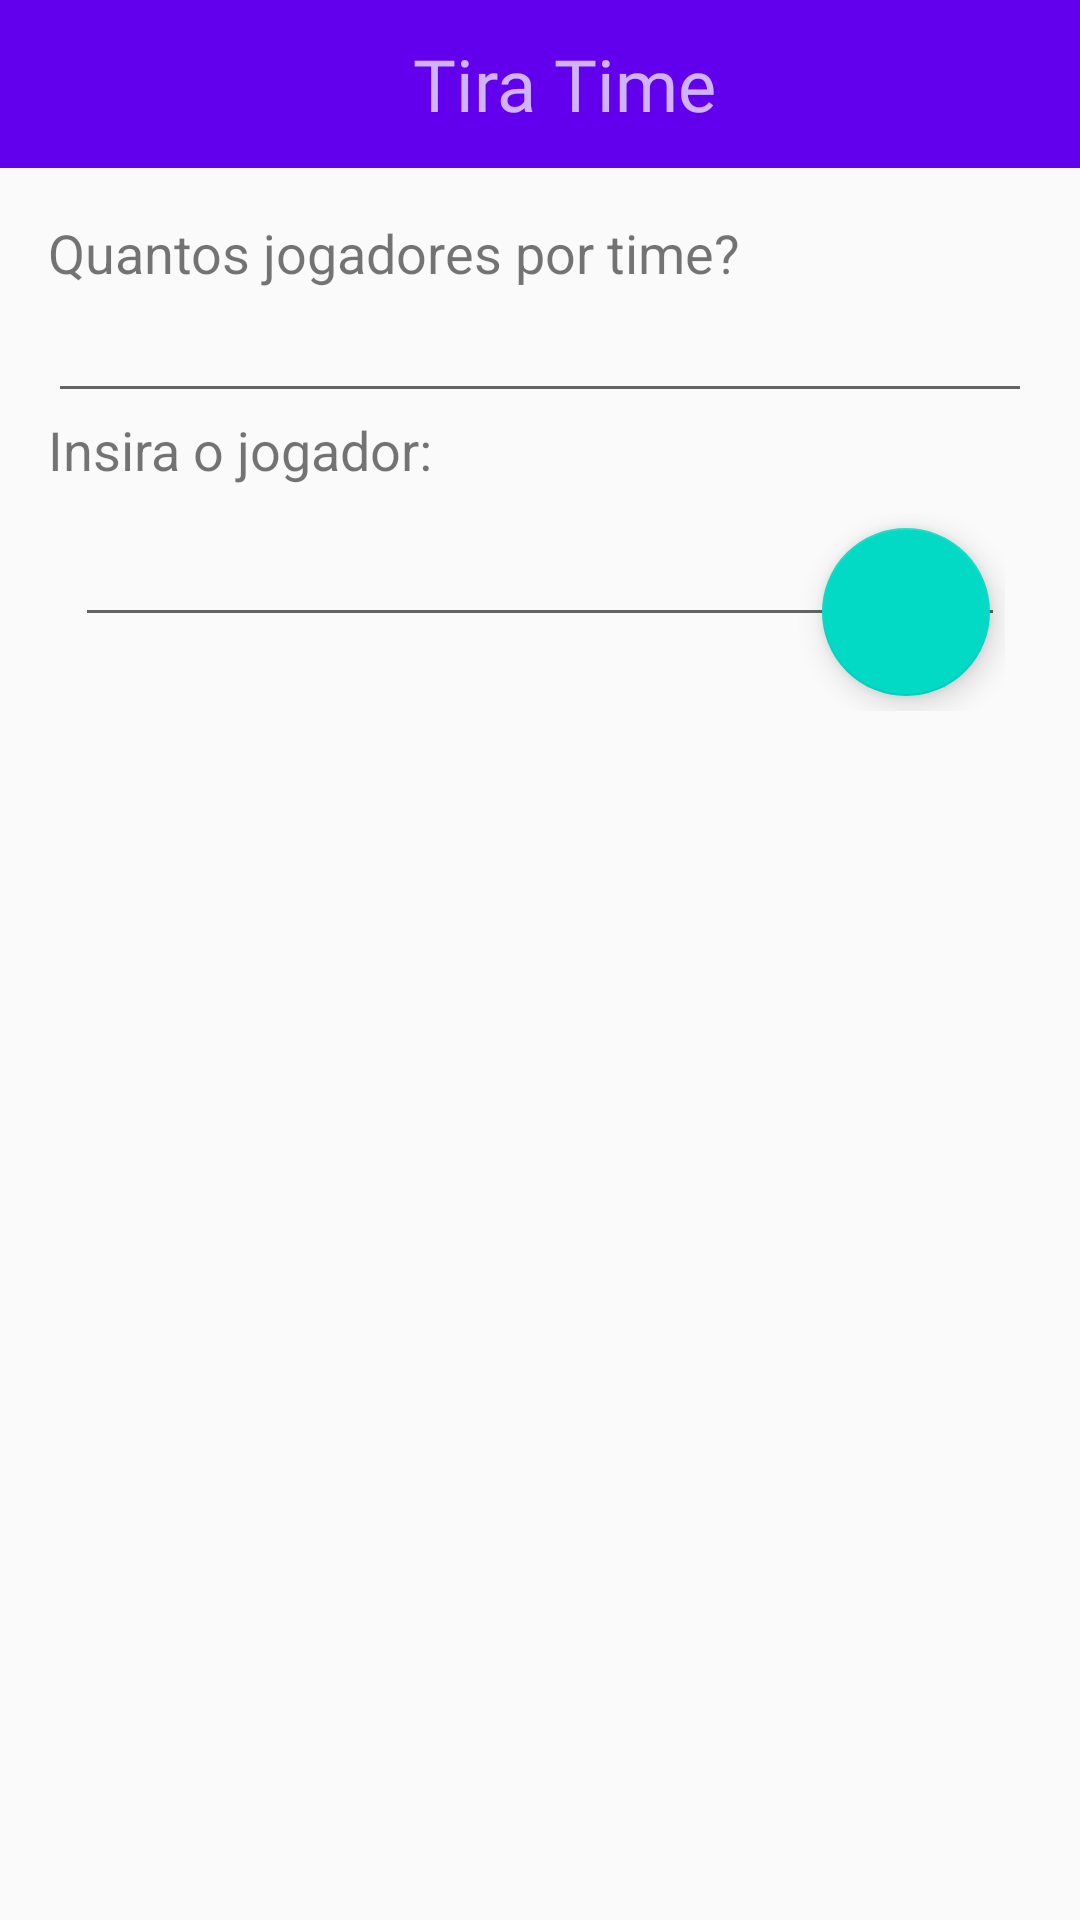

Write the Android layout XML for this screen, with the resource values it uses.
<!-- AndroidManifest.xml: application theme AppTheme -->
<!-- res/layout/activity_main.xml -->
<?xml version="1.0" encoding="utf-8"?>
<LinearLayout xmlns:android="http://schemas.android.com/apk/res/android"
    xmlns:app="http://schemas.android.com/apk/res-auto"
    xmlns:tools="http://schemas.android.com/tools"
    android:layout_width="match_parent"
    android:layout_height="match_parent"
    android:orientation="vertical"
    tools:context=".MainActivity">

    <include layout="@layout/include_toolbar"/>
    
    <ScrollView
        android:layout_width="match_parent"
        android:layout_height="match_parent"
        android:fillViewport="true">
        <LinearLayout
            android:layout_width="match_parent"
            android:layout_height="match_parent"
            android:orientation="vertical"
            android:padding="@dimen/PaddingPadrao">


            <TextView
                android:layout_width="match_parent"
                android:layout_height="wrap_content"
                android:text="Quantos jogadores por time?"
                android:textSize="18sp" />
            <EditText
                android:layout_width="match_parent"
                android:layout_height="wrap_content"
                android:id="@+id/editTextNumJogadores"
                android:ems="10"
                android:inputType="number"/>

            <TextView
                android:layout_width="match_parent"
                android:layout_height="wrap_content"
                android:text="Insira o jogador:"
                android:textSize="18sp" />

            <FrameLayout
                android:layout_width="match_parent"
                android:layout_height="wrap_content"
                android:orientation="horizontal"
                xmlns:android="http://schemas.android.com/apk/res/android"
                xmlns:app="http://schemas.android.com/apk/res-auto"
                xmlns:tools="http://schemas.android.com/tools"
                android:padding="9dp">

                <EditText
                    android:id="@+id/editTextNome"
                    android:layout_width="match_parent"
                    android:layout_height="wrap_content"
                    android:ems="10"
                    android:inputType="text" />

                <android.support.design.widget.FloatingActionButton
                    android:id="@+id/addJogador"
                    android:layout_width="wrap_content"
                    android:layout_height="wrap_content"
                    android:layout_gravity="right"
                    android:layout_margin="5dp"
                    android:clickable="true"
                    app:srcCompat="@drawable/ic_add_white_24dp"
                    tools:ignore="MissingPrefix" />


                

            </FrameLayout>


                <ListView
                    android:id="@+id/listViewNomes"
                    android:layout_width="match_parent"
                    android:layout_height="0dip"
                    android:layout_weight="1"
                    android:longClickable="true"/>

                <Button
                    android:layout_width="match_parent"
                    android:layout_height="wrap_content"
                    android:id="@+id/btnSortear"
                    android:text="Sortear Times"
                    android:visibility="invisible"/>

        </LinearLayout>
    </ScrollView>

</LinearLayout>
<!-- res/layout/include_toolbar.xml (included above) -->
<?xml version="1.0" encoding="utf-8"?>
<android.support.v7.widget.Toolbar
    xmlns:android="http://schemas.android.com/apk/res/android"
    android:layout_width="match_parent"
    android:background="?attr/colorPrimary"
    android:layout_height="?attr/actionBarSize"
    android:theme="@style/ThemeOverlay.AppCompat.Dark.ActionBar"
    android:id="@+id/toolbar">

    <TextView
        android:id="@+id/toolbar_title"
        android:layout_width="match_parent"
        android:layout_height="match_parent"
        android:gravity="center"
        android:text="Tira Time"
        android:fontFamily="@font/pacifico_regular"
        android:textSize="24sp" />


</android.support.v7.widget.Toolbar>
<!-- resources referenced by this layout -->
<resources>
  <dimen name="PaddingPadrao">16dp</dimen>
  <style name="AppTheme" parent="Theme.AppCompat.Light.NoActionBar">
          
          <item name="colorPrimary">@color/colorPrimary</item>
          <item name="colorPrimaryDark">@color/colorPrimaryDark</item>
          <item name="colorAccent">@color/colorAccent</item>
      </style>
  <!-- not gathered from this repository: default colours our renderer supplied (Android Studio template values) -->
  <color name="colorPrimary">#FF6200EE</color>
  <color name="colorPrimaryDark">#FF3700B3</color>
  <color name="colorAccent">#FF03DAC5</color>
</resources>
